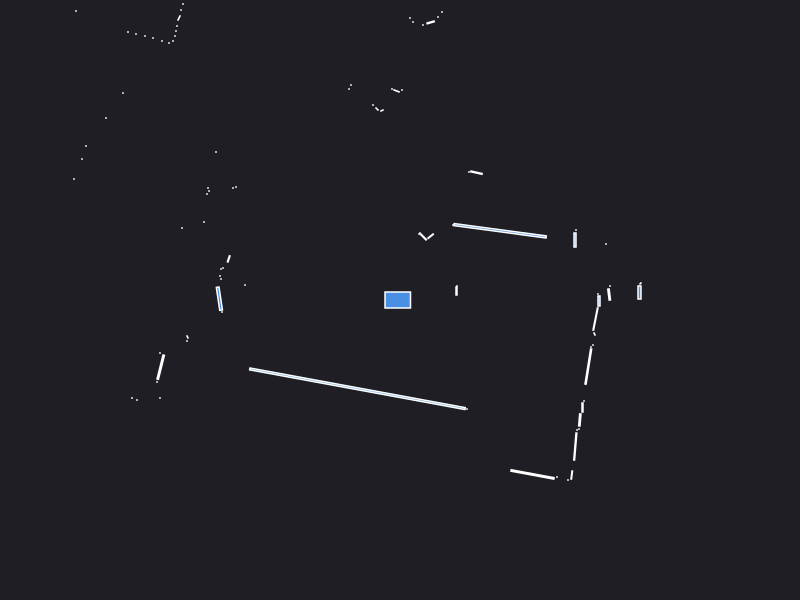

Values plotted in this chart, from the file beside it:
0.000000	0.000000	0.049500
2.395	0.075	0.007500
2.405	0.165	0.000943
2.1	0.14	0.000441
2.091	0.05454	0.006198
1.98	0.06	0.000441
0.565	0.09	0.003000
0.57	0.14	0.000441
2.06	0.56	0.000441
1.75	0.6	0.006400
1.76	0.7	0.000441
1.001	0.6922	0.1551
0.53	0.75	0.000441
0.7646	1.273	0.007076
0.69	1.28	0.000441
0.3065	0.6382	0.004642
0.235	0.63	0.006400
0.2	0.67	0.000441
0.19	0.66	0.000441
1.2	5.1	0.000441
1.33	6.35	0.000441
1.25	6.36	0.000441
1.17	6.38	0.000441
1.1	6.39	0.000441
0.42	2.88	0.000441
0.38	2.83	0.000441
0.3061	2.776	0.004422
0.23	2.75	0.000441
0.13	2.78	0.000441
0.1	2.82	0.000441
0.02	2.1	0.000441
-0.03465	2.091	0.002949
-0.08	2.11	0.000441
-0.18	1.895	0.001250
-0.23	1.91	0.001657
-0.27	1.95	0.000441
-0.625	3.395	0.002175
-0.69	3.42	0.000441
-0.49	2.15	0.000441
-0.51	2.11	0.000441
-0.93	3.46	0.000441
-0.98	3.48	0.000441
-1.03	3.49	0.000441
-1.08	3.5	0.000441
-1.13	3.51	0.000441
-1.18	3.52	0.000441
-1.24	3.54	0.000441
-1.3	3.56	0.000441
-1.36	3.59	0.000441
-2.18	5.35	0.000441
-2.2	5.22	0.000441
-2.21	5.08	0.000441
-2.24	4.97	0.000441
-2.28	4.9	0.000441
-2.32	4.83	0.000441
-2.1	3.99	0.000441
-2.14	3.93	0.000441
-2.38	4.13	0.000441
-2.41	4.08	0.000441
-2.47	4.06	0.000441
-2.72	4.11	0.000441
... 66 more rows
